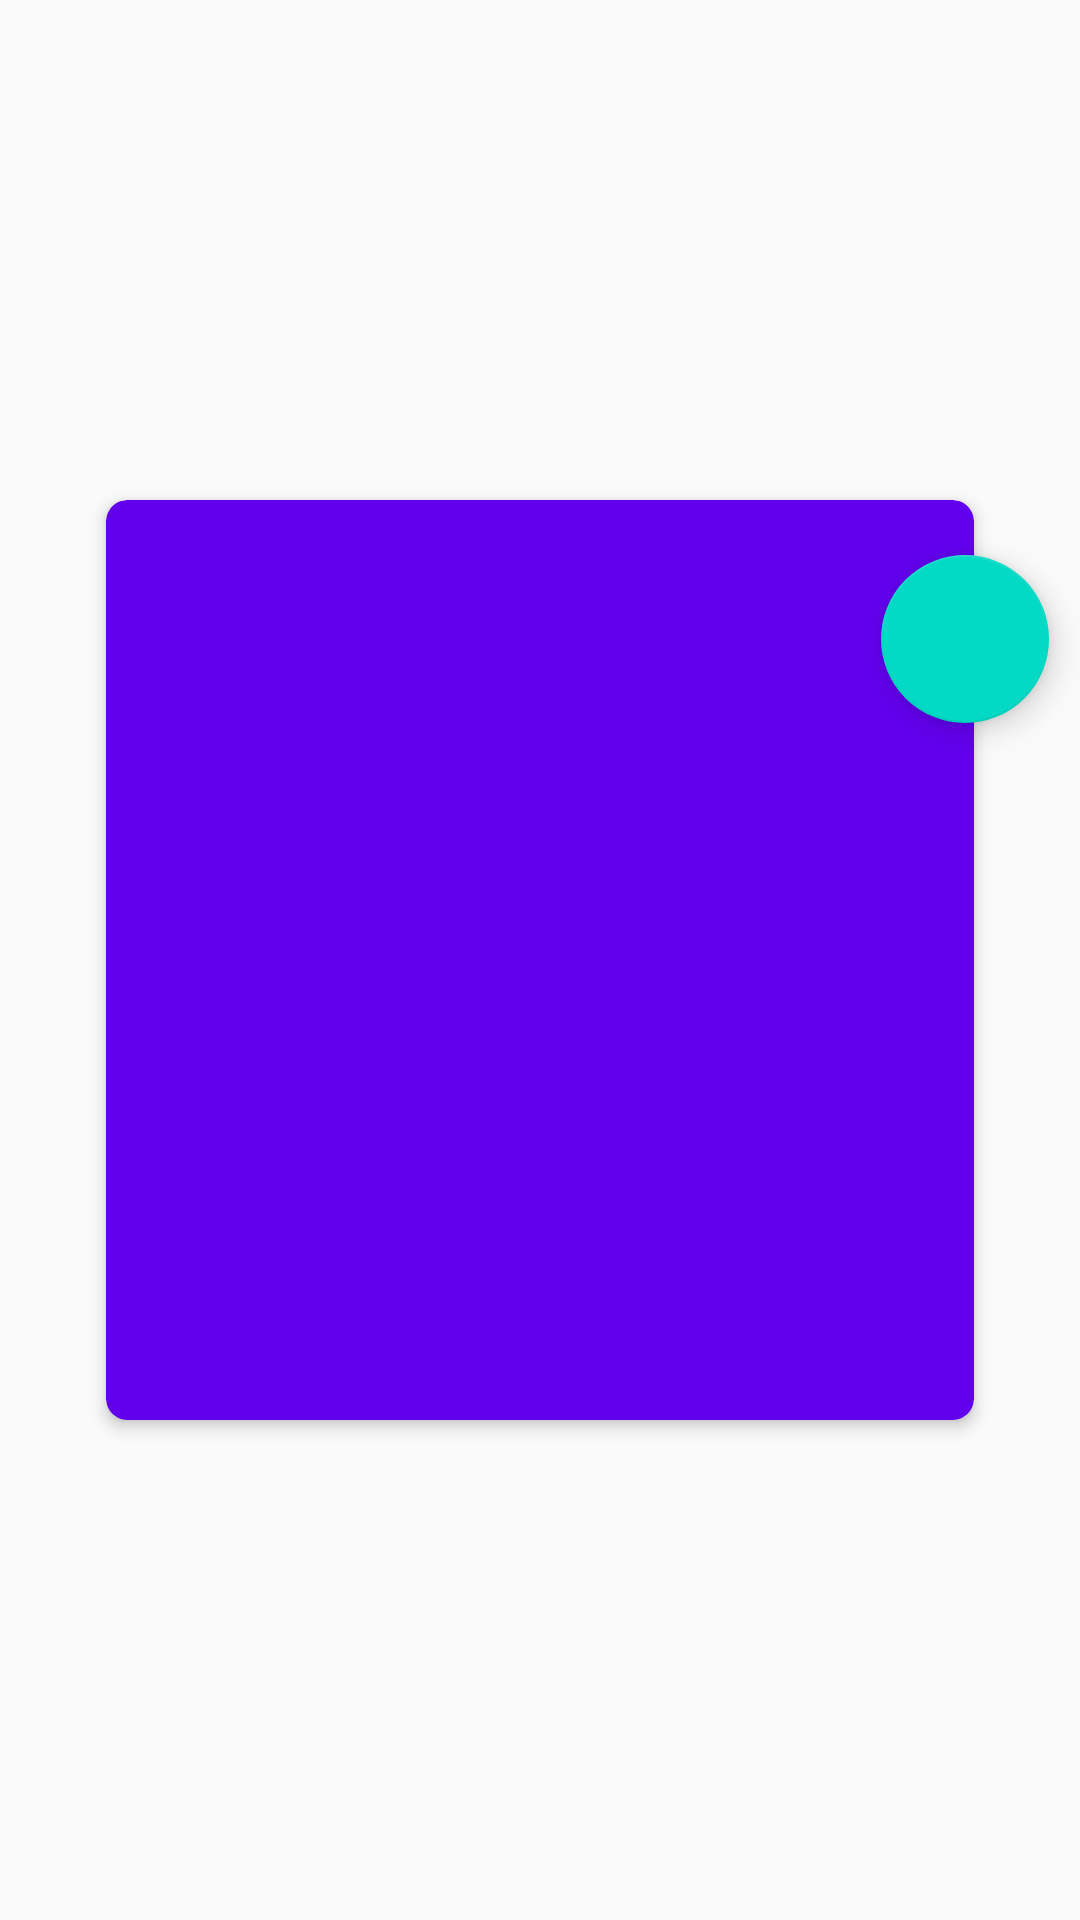

This screen was rendered from an Android layout file. Write that file and the resources it references.
<!-- AndroidManifest.xml: application theme AppTheme -->
<!-- res/layout/activity_main.xml -->
<?xml version="1.0" encoding="utf-8"?>
<RelativeLayout xmlns:android="http://schemas.android.com/apk/res/android"
    xmlns:tools="http://schemas.android.com/tools"
    xmlns:app="http://schemas.android.com/apk/res-auto"
    android:id="@+id/activity_main"
    android:layout_width="match_parent"
    android:layout_height="match_parent"
    android:background="@drawable/bg"
    tools:context="com.iotmonitor.lihaizhou.testanosample.FirstActivity">

    <android.support.v7.widget.CardView
        android:id="@+id/card"
        android:layout_width="300dp"
        android:layout_height="320dp"
        app:cardCornerRadius="7dp"
        app:cardElevation="3dp"
        app:cardBackgroundColor="@color/colorPrimary"
        app:cardUseCompatPadding="true"
        android:layout_centerVertical="true"
        android:layout_centerHorizontal="true">
    </android.support.v7.widget.CardView>

    <android.support.design.widget.FloatingActionButton
        android:id="@+id/fab"
        android:layout_width="wrap_content"
        android:layout_height="wrap_content"
        android:transitionName="register"
        android:layout_alignTop="@+id/card"
        android:layout_marginTop="25dp"
        app:fabSize="normal"
        android:src="@drawable/plus"
        android:layout_alignRight="@+id/card"
        android:layout_marginRight="-20dp"/>
</RelativeLayout>
<!-- resources referenced by this layout -->
<resources>
  <style name="AppTheme" parent="Theme.AppCompat.Light.DarkActionBar">
          
          <item name="colorPrimary">@color/colorPrimary</item>
          <item name="colorPrimaryDark">@color/colorPrimaryDark</item>
          <item name="colorAccent">@color/colorAccent</item>
          <item name="android:windowContentTransitions" tools:targetApi="lollipop">true</item>
      </style>
  <!-- not gathered from this repository: default colours our renderer supplied (Android Studio template values) -->
  <color name="colorPrimary">#FF6200EE</color>
  <color name="colorPrimaryDark">#FF3700B3</color>
  <color name="colorAccent">#FF03DAC5</color>
</resources>
